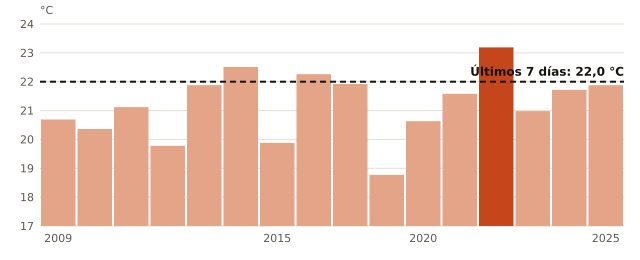

Data behind this chart, as committed beside it:
anio, temperatura_C
2009, 20.69
2010, 20.36
2011, 21.12
2012, 19.78
2013, 21.88
2014, 22.51
2015, 19.88
2016, 22.26
2017, 21.92
2018, 18.77
2020, 20.63
2021, 21.58
2022, 23.19
2023, 20.98
2024, 21.72
2025, 21.88
ahora, 22.0
